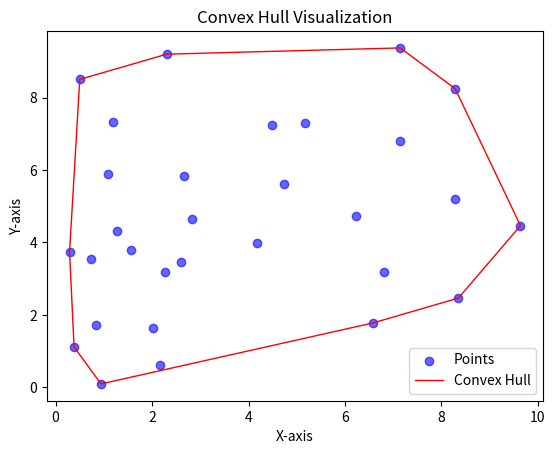

Write the Python code that produced this figure.
import matplotlib.pyplot as plt
import numpy as np


# Steps:
# 1. Find the lowest point (or leftmost if tied) as the starting point.
# 2. Sort points by polar angle relative to the start.
# 3. Iterate through points, using the cross product to keep only counterclockwise turns
#    (removing "inner" points that form concave angles).

def cross_product(o, a, b):
    """Computes the cross product of vectors OA and OB.

    Given three points (o, a, b), this determines whether the turn
    at point 'a' going towards 'b' is:

    - Counterclockwise (> 0): keep the point
    - Collinear (= 0): points are in a straight line
    - Clockwise (< 0): remove 'a' (it makes a right turn and should not be in the hull)

    Formula:
        (x2 - x1) * (y3 - y1) - (y2 - y1) * (x3 - x1)

    This is a determinant that represents the signed area of the parallelogram
    formed by vectors OA and OB.
    """
    return (a[0] - o[0]) * (b[1] - o[1]) - (a[1] - o[1]) * (b[0] - o[0])


def convex_hull(points):
    """Computes the convex hull of a given set of 2D points.

    The algorithm constructs the convex hull in two phases,
    the lower hull and the upper hull.
    1. Lower hull: processes points in sorted order from left to right,
       ensuring only counterclockwise turns are kept.
    2. Upper hull: processes points in reverse order from right to left,
       following the same counterclockwise rule.

    The result is a closed polygon that represents the smallest convex shape
    enclosing all given points.
    """

    # Sort points by x-coordinate (ascending). If x values tie, sort by y-coordinate.
    points = sorted(points)

    # Lower hull, left to right
    lower = []
    for p in points:
        # Ensure the last 3 points make a counterclockwise turn
        while len(lower) >= 2 and cross_product(lower[-2], lower[-1], p) <= 0:
            lower.pop()  # Remove the last point since it's forming a right turn
        lower.append(p)  # Keep the current point

    # Upper hull, right to left
    upper = []
    for p in reversed(points):  # Process points in reverse order
        while len(upper) >= 2 and cross_product(upper[-2], upper[-1], p) <= 0:
            upper.pop()  # Remove the last point since it's forming a right turn
        upper.append(p)

    # The last point of each half is repeated (connecting point), so remove duplicates
    return lower[:-1] + upper[:-1]


# Generate a random set of points, using seed for reproducibility
np.random.seed(327) 
points = np.random.rand(30, 2) * 10  

# Compute the convex hull
hull = convex_hull(points.tolist())

# Plot the points
plt.scatter(*zip(*points), label="Points", color="blue", alpha=0.6)

# Plot the convex hull (connect back to the first point to close the shape)
plt.plot(*zip(*(hull + [hull[0]])), 'r-', label="Convex Hull", linewidth=1)

plt.legend()
plt.xlabel("X-axis")
plt.ylabel("Y-axis")
plt.title("Convex Hull Visualization")
plt.show()
